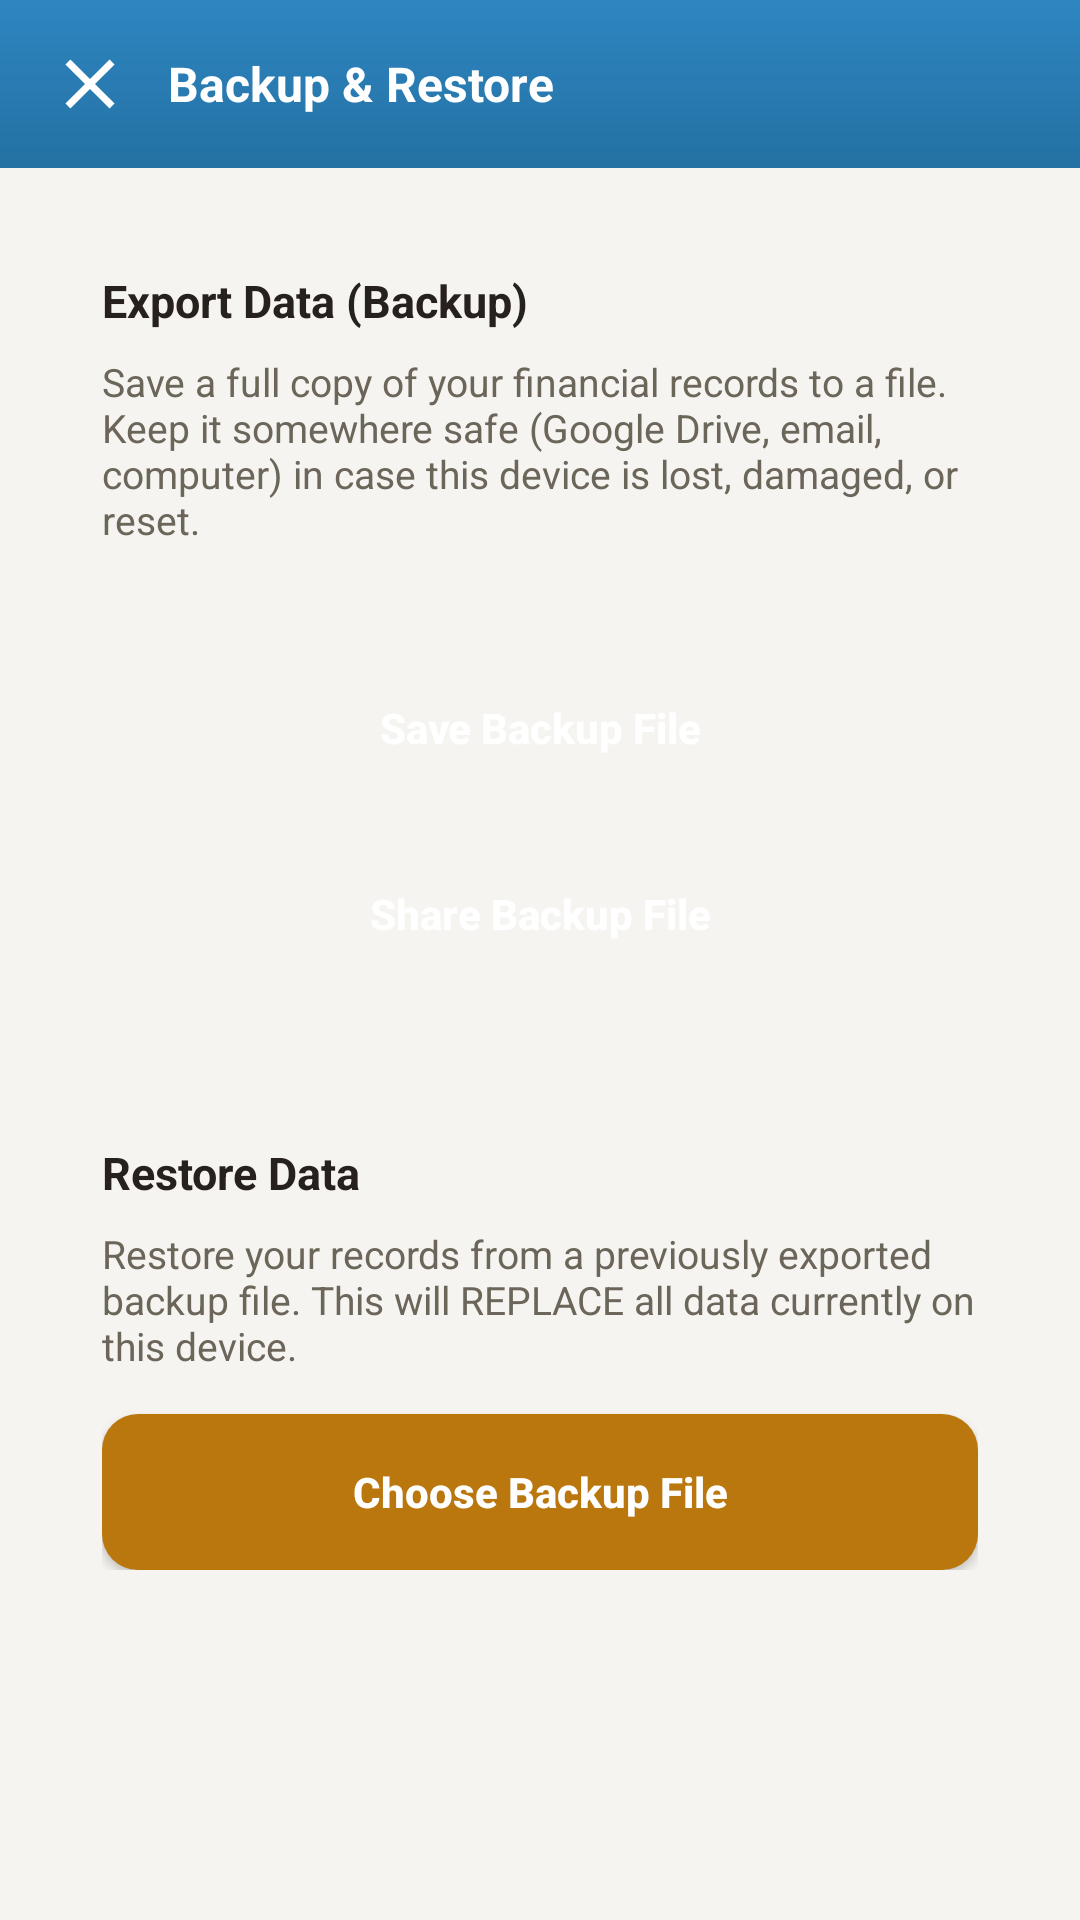

Layout XML and referenced resources for this Android screen:
<!-- AndroidManifest.xml: application theme Theme.SchoolFund -->
<!-- res/layout/activity_backup.xml -->
<?xml version="1.0" encoding="utf-8"?>
<LinearLayout xmlns:android="http://schemas.android.com/apk/res/android"
    android:layout_width="match_parent"
    android:layout_height="match_parent"
    android:orientation="vertical"
    android:background="@color/bg_app">

    <LinearLayout
        android:layout_width="match_parent"
        android:layout_height="wrap_content"
        android:background="@drawable/header_gradient_blue"
        android:orientation="horizontal"
        android:gravity="center_vertical"
        android:paddingHorizontal="16dp"
        android:paddingVertical="14dp">

        <ImageView
            android:id="@+id/buttonBackBackup"
            android:layout_width="28dp"
            android:layout_height="28dp"
            android:src="@drawable/ic_close"
            android:layout_marginEnd="12dp"
            android:contentDescription="Close" />

        <TextView
            android:layout_width="0dp"
            android:layout_height="wrap_content"
            android:layout_weight="1"
            android:text="@string/backup_screen_title"
            android:textColor="#FFFFFF"
            android:textSize="16sp"
            android:textStyle="bold" />
    </LinearLayout>

    <ScrollView
        android:layout_width="match_parent"
        android:layout_height="0dp"
        android:layout_weight="1">

        <LinearLayout
            android:layout_width="match_parent"
            android:layout_height="wrap_content"
            android:orientation="vertical"
            android:padding="16dp">

            <LinearLayout
                android:layout_width="match_parent"
                android:layout_height="wrap_content"
                android:orientation="vertical"
                android:background="@drawable/card_white"
                android:padding="18dp"
                android:layout_marginBottom="14dp">

                <TextView
                    android:layout_width="wrap_content"
                    android:layout_height="wrap_content"
                    android:text="@string/backup_export_title"
                    android:textColor="@color/text_primary"
                    android:textStyle="bold"
                    android:textSize="15sp"
                    android:layout_marginBottom="8dp" />

                <TextView
                    android:layout_width="match_parent"
                    android:layout_height="wrap_content"
                    android:text="@string/backup_export_desc"
                    android:textColor="@color/text_secondary"
                    android:textSize="13sp"
                    android:layout_marginBottom="6dp" />

                <TextView
                    android:id="@+id/textLastBackup"
                    android:layout_width="match_parent"
                    android:layout_height="wrap_content"
                    android:textColor="@color/text_muted"
                    android:textSize="11sp"
                    android:layout_marginBottom="14dp" />

                <Button
                    android:id="@+id/buttonExportSave"
                    android:layout_width="match_parent"
                    android:layout_height="52dp"
                    android:text="@string/btn_export_save"
                    android:textAllCaps="false"
                    android:textStyle="bold"
                    android:textColor="#FFFFFF"
                    android:background="@drawable/btn_blue"
                    android:backgroundTint="@null"
                    android:elevation="2dp"
                    android:layout_marginBottom="10dp" />

                <Button
                    android:id="@+id/buttonExportShare"
                    android:layout_width="match_parent"
                    android:layout_height="52dp"
                    android:text="@string/btn_export_share"
                    android:textAllCaps="false"
                    android:textStyle="bold"
                    android:textColor="#FFFFFF"
                    android:background="@drawable/btn_blue"
                    android:backgroundTint="@null"
                    android:elevation="2dp" />

            </LinearLayout>

            <LinearLayout
                android:layout_width="match_parent"
                android:layout_height="wrap_content"
                android:orientation="vertical"
                android:background="@drawable/card_white"
                android:padding="18dp">

                <TextView
                    android:layout_width="wrap_content"
                    android:layout_height="wrap_content"
                    android:text="@string/backup_import_title"
                    android:textColor="@color/text_primary"
                    android:textStyle="bold"
                    android:textSize="15sp"
                    android:layout_marginBottom="8dp" />

                <TextView
                    android:layout_width="match_parent"
                    android:layout_height="wrap_content"
                    android:text="@string/backup_import_desc"
                    android:textColor="@color/text_secondary"
                    android:textSize="13sp"
                    android:layout_marginBottom="14dp" />

                <Button
                    android:id="@+id/buttonImportPick"
                    android:layout_width="match_parent"
                    android:layout_height="52dp"
                    android:text="@string/btn_import_pick"
                    android:textAllCaps="false"
                    android:textStyle="bold"
                    android:textColor="#FFFFFF"
                    android:background="@drawable/btn_orange"
                    android:backgroundTint="@null"
                    android:elevation="2dp" />

            </LinearLayout>

        </LinearLayout>
    </ScrollView>

</LinearLayout>
<!-- resources referenced by this layout -->
<resources>
  <color name="bg_app">#F5F4F0</color>
  <color name="text_muted">#A39D8F</color>
  <color name="text_primary">#26211C</color>
  <color name="text_secondary">#6B655A</color>
  <!-- drawable btn_orange (drawable) -->
  <?xml version="1.0" encoding="utf-8"?>
  <ripple xmlns:android="http://schemas.android.com/apk/res/android"
      android:color="#33FFFFFF">
      <item>
          <shape android:shape="rectangle">
              <solid android:color="@color/accent_orange" />
              <corners android:radius="12dp" />
          </shape>
      </item>
  </ripple>
  <!-- drawable header_gradient_blue (drawable) -->
  <?xml version="1.0" encoding="utf-8"?>
  <shape xmlns:android="http://schemas.android.com/apk/res/android">
      <gradient
          android:angle="270"
          android:startColor="#2E86C1"
          android:endColor="@color/accent_blue" />
  </shape>
  <!-- drawable ic_close (drawable) -->
  <vector xmlns:android="http://schemas.android.com/apk/res/android"
      android:width="24dp" android:height="24dp" android:viewportWidth="24" android:viewportHeight="24">
      <path android:fillColor="#FFFFFF" android:pathData="M6.4,4.98l12.62,12.62l-1.42,1.42l-12.62,-12.62z"/>
      <path android:fillColor="#FFFFFF" android:pathData="M19.02,6.4l-12.62,12.62l-1.42,-1.42l12.62,-12.62z"/>
  </vector>
  <string name="backup_export_desc">Save a full copy of your financial records to a file. Keep it somewhere safe (Google Drive, email, computer) in case this device is lost, damaged, or reset.</string>
  <string name="backup_export_title">Export Data (Backup)</string>
  <string name="backup_import_desc">Restore your records from a previously exported backup file. This will REPLACE all data currently on this device.</string>
  <string name="backup_import_title">Restore Data</string>
  <string name="backup_screen_title">Backup &amp; Restore</string>
  <string name="btn_export_save">Save Backup File</string>
  <string name="btn_export_share">Share Backup File</string>
  <string name="btn_import_pick">Choose Backup File</string>
  <style name="Theme.SchoolFund" parent="Theme.MaterialComponents.DayNight.NoActionBar">
          <item name="colorPrimary">#2E6B4F</item>
          <item name="colorPrimaryDark">#245840</item>
          <item name="colorAccent">#B9770E</item>
      </style>
  <color name="accent_orange">#B9770E</color>
  <color name="accent_blue">#2471A3</color>
</resources>
